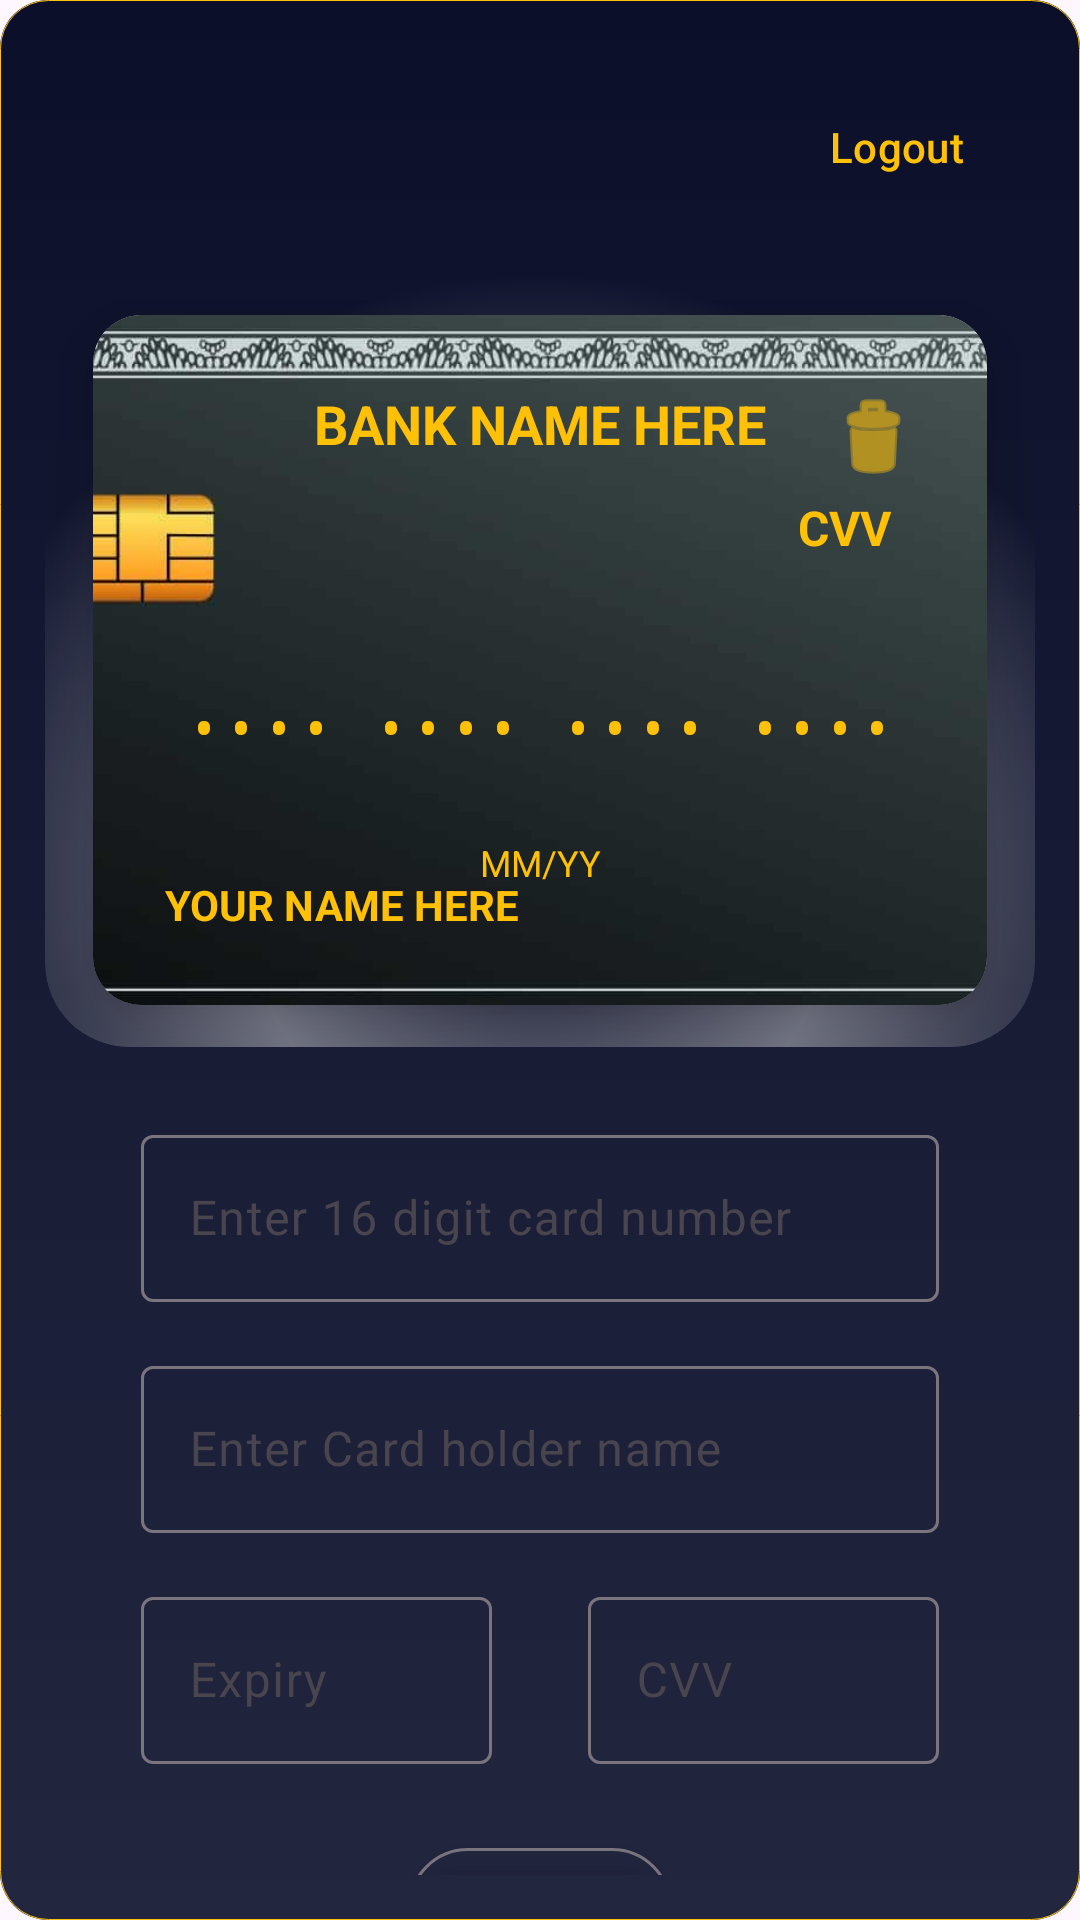

Write the Android layout XML for this screen, with the resource values it uses.
<!-- AndroidManifest.xml: application theme Theme.CardValidator -->
<!-- res/layout/activity_add_card.xml -->
<?xml version="1.0" encoding="utf-8"?>
<androidx.constraintlayout.widget.ConstraintLayout xmlns:android="http://schemas.android.com/apk/res/android"
    xmlns:app="http://schemas.android.com/apk/res-auto"
    xmlns:tools="http://schemas.android.com/tools"
    android:id="@+id/main"
    android:paddingStart="15dp"
    android:paddingEnd="15dp"
    android:paddingBottom="15dp"
    android:paddingTop="25dp"
    android:layout_width="match_parent"
    android:layout_height="match_parent"
    android:background="@drawable/background"
    tools:context=".CardAddActivity">

    <include
        android:id="@+id/activityBase"
        layout="@layout/activity_base"
        app:layout_constraintTop_toTopOf="parent"
        app:layout_constraintStart_toStartOf="parent"
        app:layout_constraintEnd_toEndOf="parent"/>

    <FrameLayout
        android:id="@+id/previewCard"
        android:layout_width="wrap_content"
        android:layout_height="260dp"
        android:background="@drawable/bg_card_glow"
        android:elevation="12dp"
        android:translationZ="4dp"
        android:clipToOutline="true"
        app:layout_constraintTop_toBottomOf="@id/activityBase"
        app:layout_constraintStart_toStartOf="parent"
        app:layout_constraintEnd_toEndOf="parent">

        <include layout="@layout/item_credit_card" />

    </FrameLayout>

    <com.google.android.material.textfield.TextInputLayout
        android:id="@+id/cardnumberLayout"
        android:layout_width="0dp"
        android:layout_height="wrap_content"
        android:layout_marginHorizontal="32dp"
        android:layout_marginTop="24dp"
        app:hintTextColor ="@color/gold"
        app:layout_constraintTop_toBottomOf="@id/previewCard"
        app:layout_constraintStart_toStartOf="parent"
        app:layout_constraintEnd_toEndOf="parent">

        <com.google.android.material.textfield.TextInputEditText
            android:id="@+id/cardnumber"
            android:layout_width="match_parent"
            android:layout_height="wrap_content"
            android:hint="Enter 16 digit card number"
            android:textColor="#FFC107"
            android:inputType="number"
            android:maxLength="19" />

    </com.google.android.material.textfield.TextInputLayout>

    <com.google.android.material.textfield.TextInputLayout
        android:id="@+id/nameLayout"
        android:layout_width="0dp"
        android:layout_height="wrap_content"
        android:layout_marginHorizontal="32dp"
        app:hintTextColor ="@color/gold"
        android:layout_marginTop="16dp"
        app:layout_constraintTop_toBottomOf="@id/cardnumberLayout"
        app:layout_constraintStart_toStartOf="parent"
        app:layout_constraintEnd_toEndOf="parent">

        <com.google.android.material.textfield.TextInputEditText
            android:id="@+id/namenter"
            android:layout_width="match_parent"
            android:layout_height="wrap_content"
            android:hint="Enter Card holder name"
            android:inputType="textPersonName"
            android:maxLength="20"
            android:textColor="#FFC107" />

    </com.google.android.material.textfield.TextInputLayout>

    <com.google.android.material.textfield.TextInputLayout
        android:id="@+id/expLayout"
        android:layout_width="0dp"
        android:layout_height="wrap_content"
        android:layout_marginStart="32dp"
        android:layout_marginEnd="16dp"
        android:layout_marginTop="16dp"
        app:hintTextColor ="@color/gold"
        app:layout_constraintTop_toBottomOf="@id/nameLayout"
        app:layout_constraintStart_toStartOf="parent"
        app:layout_constraintEnd_toStartOf="@id/cvvLayout">

        <com.google.android.material.textfield.TextInputEditText
            android:id="@+id/expenter"
            android:layout_width="match_parent"
            android:layout_height="wrap_content"
            android:hint="Expiry"
            android:textColor="@color/gold"
            android:focusable="false"
            android:clickable="true"
            android:cursorVisible="false"
            android:longClickable="false"/>

    </com.google.android.material.textfield.TextInputLayout>

    <com.google.android.material.textfield.TextInputLayout
        android:id="@+id/cvvLayout"
        android:layout_width="0dp"
        android:layout_height="wrap_content"
        android:layout_marginEnd="32dp"
        android:layout_marginStart="16dp"
        android:layout_marginTop="16dp"
        app:hintTextColor ="@color/gold"
        app:layout_constraintTop_toBottomOf="@id/nameLayout"
        app:layout_constraintStart_toEndOf="@id/expLayout"
        app:layout_constraintEnd_toEndOf="parent">

        <com.google.android.material.textfield.TextInputEditText
            android:id="@+id/cvventer"
            android:layout_width="match_parent"
            android:layout_height="wrap_content"
            android:hint="CVV"
            android:textColor="@color/gold"
            android:inputType="number"
            android:maxLength="4" />

    </com.google.android.material.textfield.TextInputLayout>

    <com.google.android.material.button.MaterialButton
        android:id="@+id/addbtn"
        android:layout_width="wrap_content"
        android:layout_height="wrap_content"
        android:text="+"
        android:textSize="20sp"
        android:textColor="#FFC107"
        android:elevation="6dp"
        style="?attr/materialButtonOutlinedStyle"
        app:layout_constraintTop_toBottomOf="@id/cvvLayout"
        app:layout_constraintStart_toStartOf="parent"
        app:layout_constraintEnd_toEndOf="parent"
        android:layout_marginTop="24dp"/>

</androidx.constraintlayout.widget.ConstraintLayout>
<!-- res/layout/activity_base.xml (included above) -->
<?xml version="1.0" encoding="utf-8"?>
<LinearLayout xmlns:android="http://schemas.android.com/apk/res/android"
    xmlns:tools="http://schemas.android.com/tools"
    xmlns:app="http://schemas.android.com/apk/res-auto"
    android:id="@+id/headerRoot"
    android:layout_width="match_parent"
    android:layout_height="wrap_content"
    android:orientation="horizontal">

    <Button
        android:id="@+id/back_profile"
        style="@style/Widget.MaterialComponents.Button.TextButton"
        android:layout_width="0dp"
        android:layout_weight="1"
        android:layout_height="wrap_content"
        android:layout_marginTop="16dp"
        app:icon="@drawable/ic_profile"
        android:layout_gravity="start"
        android:gravity="center"
        app:iconTint ="#FFC107"
        android:textColor="#FFC107"
        android:textSize="9sp" />

    <Button
        android:id="@+id/logoutBtn"
        android:layout_width="wrap_content"
        android:layout_height="wrap_content"
        android:textColor="#FFC107"
        android:text="Logout"
        android:gravity="center"
        android:visibility="visible"
        android:elevation="5dp"
        style="?attr/materialButtonOutlinedStyle"
        tools:ignore="HardcodedText" />

</LinearLayout>
<!-- res/layout/item_credit_card.xml (included above) -->
<?xml version="1.0" encoding="utf-8"?>
<androidx.cardview.widget.CardView
    xmlns:android="http://schemas.android.com/apk/res/android"
    xmlns:app="http://schemas.android.com/apk/res-auto"
    android:id="@+id/creditCardView"
    android:layout_width="wrap_content"
    android:layout_height="230dp"
    android:layout_margin="16dp"
    app:cardCornerRadius="16dp"
    app:cardElevation="12dp"
    android:padding="10dp"
    app:layout_constraintTop_toTopOf="parent"
    app:layout_constraintBottom_toBottomOf="parent"
    app:layout_constraintStart_toStartOf="parent"
    app:layout_constraintEnd_toEndOf="parent">

    <androidx.constraintlayout.widget.ConstraintLayout
        android:layout_width="match_parent"
        android:layout_height="match_parent">

        <ImageView
            android:id="@+id/cardBackground"
            android:layout_width="match_parent"
            android:layout_height="230dp"
            app:layout_constraintTop_toTopOf="parent"
            app:layout_constraintBottom_toBottomOf="parent"
            app:layout_constraintStart_toStartOf="parent"
            app:layout_constraintEnd_toEndOf="parent"
            android:scaleType="centerCrop"
            android:background="@drawable/bg_card_glow"
            android:src="@drawable/credit_card_bg" />

        <TextView
            android:id="@+id/bankname"
            android:layout_width="0dp"
            android:layout_height="wrap_content"
            android:layout_marginTop="24dp"
            android:gravity="center"
            android:text="BANK NAME HERE"
            android:textColor="#FFC107"
            android:textSize="18sp"
            android:textStyle="bold"
            app:layout_constraintEnd_toEndOf="parent"
            app:layout_constraintStart_toStartOf="parent"
            app:layout_constraintTop_toTopOf="parent" />

        <TextView
            android:id="@+id/cvv"
            android:layout_width="wrap_content"
            android:layout_height="wrap_content"
            android:layout_marginTop="60dp"
            android:layout_marginEnd="32dp"
            android:text="CVV"
            android:textStyle="bold"
            android:textColor="#FFC107"
            android:textSize="16sp"
            app:layout_constraintEnd_toEndOf="parent"
            app:layout_constraintTop_toTopOf="parent" />

        <TextView
            android:id="@+id/cardNumber"
            android:layout_width="wrap_content"
            android:layout_height="wrap_content"
            android:layout_marginTop="80dp"
            android:layout_marginBottom="5dp"
            android:fontFamily="monospace"
            android:letterSpacing="0.1"
            android:gravity="center_horizontal"
            android:text="•••• •••• •••• ••••"
            android:textColor="#FFC107"
            android:textSize="18sp"
            app:layout_constraintBottom_toTopOf="@id/expiry"
            app:layout_constraintEnd_toEndOf="parent"
            app:layout_constraintStart_toStartOf="parent"
            app:layout_constraintTop_toBottomOf="@id/bankname" />

        <TextView
            android:id="@+id/expiry"
            android:layout_width="wrap_content"
            android:layout_height="wrap_content"
            android:layout_marginTop="20dp"
            android:text="MM/YY"
            android:textColor="#FFC107"
            android:textSize="12sp"
            android:gravity="center_horizontal"
            app:layout_constraintBottom_toBottomOf="parent"
            app:layout_constraintBottom_toTopOf="@+id/holderName"
            app:layout_constraintEnd_toEndOf="parent"
            app:layout_constraintStart_toStartOf="parent"
            app:layout_constraintTop_toBottomOf="@id/cardNumber" />

        <TextView
            android:id="@+id/holderName"
            android:layout_width="0dp"
            android:layout_height="wrap_content"
            android:layout_marginStart="24dp"
            android:layout_marginEnd="16dp"
            android:layout_marginBottom="24dp"
            android:text="YOUR NAME HERE"
            android:textColor="#FFC107"
            android:textSize="14sp"
            android:textStyle="bold"
            app:layout_constraintEnd_toEndOf="parent"
            app:layout_constraintBottom_toBottomOf="parent"
            app:layout_constraintStart_toStartOf="parent" />

        <ImageView
            android:id="@+id/brandLogo"
            android:layout_width="80dp"
            android:layout_height="40dp"
            android:layout_marginEnd="24dp"
            android:layout_marginBottom="24dp"
            app:layout_constraintBottom_toBottomOf="parent"
            app:layout_constraintEnd_toEndOf="parent" />

        <ImageButton
            android:id="@+id/btnDelete"
            android:layout_width="20dp"
            android:layout_height="30dp"
            android:background="@android:color/transparent"
            android:src="@android:drawable/ic_menu_delete"
            android:contentDescription="Delete Card"
            app:layout_constraintTop_toTopOf="parent"
            app:layout_constraintEnd_toEndOf="parent"
            android:layout_marginTop="26dp"
            android:layout_marginEnd="28dp"
            app:tint="@color/gold" />

    </androidx.constraintlayout.widget.ConstraintLayout>
</androidx.cardview.widget.CardView>
<!-- resources referenced by this layout -->
<resources>
  <color name="gold">#FFC107</color>
  <!-- drawable background (drawable) -->
  <?xml version="1.0" encoding="utf-8"?>
  <layer-list xmlns:android="http://schemas.android.com/apk/res/android">
  
      <item>
          <shape android:shape="rectangle">
              <solid android:color="@color/blue" />
              <corners android:radius="16dp" />
          </shape>
      </item>
  
      <item>
          <shape android:shape="rectangle">
              <corners android:radius="16dp" />
              <gradient
                  android:startColor="#18FFFFFF"
                  android:endColor="#00FFFFFF"
                  android:angle="90" />
          </shape>
      </item>
      <item>
          <shape android:shape="rectangle">
              <corners android:radius="16dp" />
              <stroke
                  android:width="0.3dp"
                  android:color="@color/gold" />
          </shape>
      </item>
  
  </layer-list>
  <!-- drawable bg_card_glow (drawable) -->
  <?xml version="1.0" encoding="utf-8"?>
  <layer-list xmlns:android="http://schemas.android.com/apk/res/android">
  
      <item>
          <shape android:shape="rectangle">
              <corners android:radius="28dp" />
              <gradient
                  android:type="radial"
                  android:gradientRadius="200dp"
                  android:centerColor="#66FFFFFF"
                  android:endColor="#00000000"
                  android:centerX="50%"
                  android:centerY="78%" />
          </shape>
      </item>
  
  </layer-list>
  <!-- drawable credit_card_bg: png bitmap (drawable, 216891 bytes) -->
  <style name="Theme.CardValidator" parent="Base.Theme.CardValidator" />
  <color name="blue">#0B0F2A</color>
  <style name="Base.Theme.CardValidator" parent="Theme.Material3.DayNight.NoActionBar">
          
          
      </style>
</resources>
